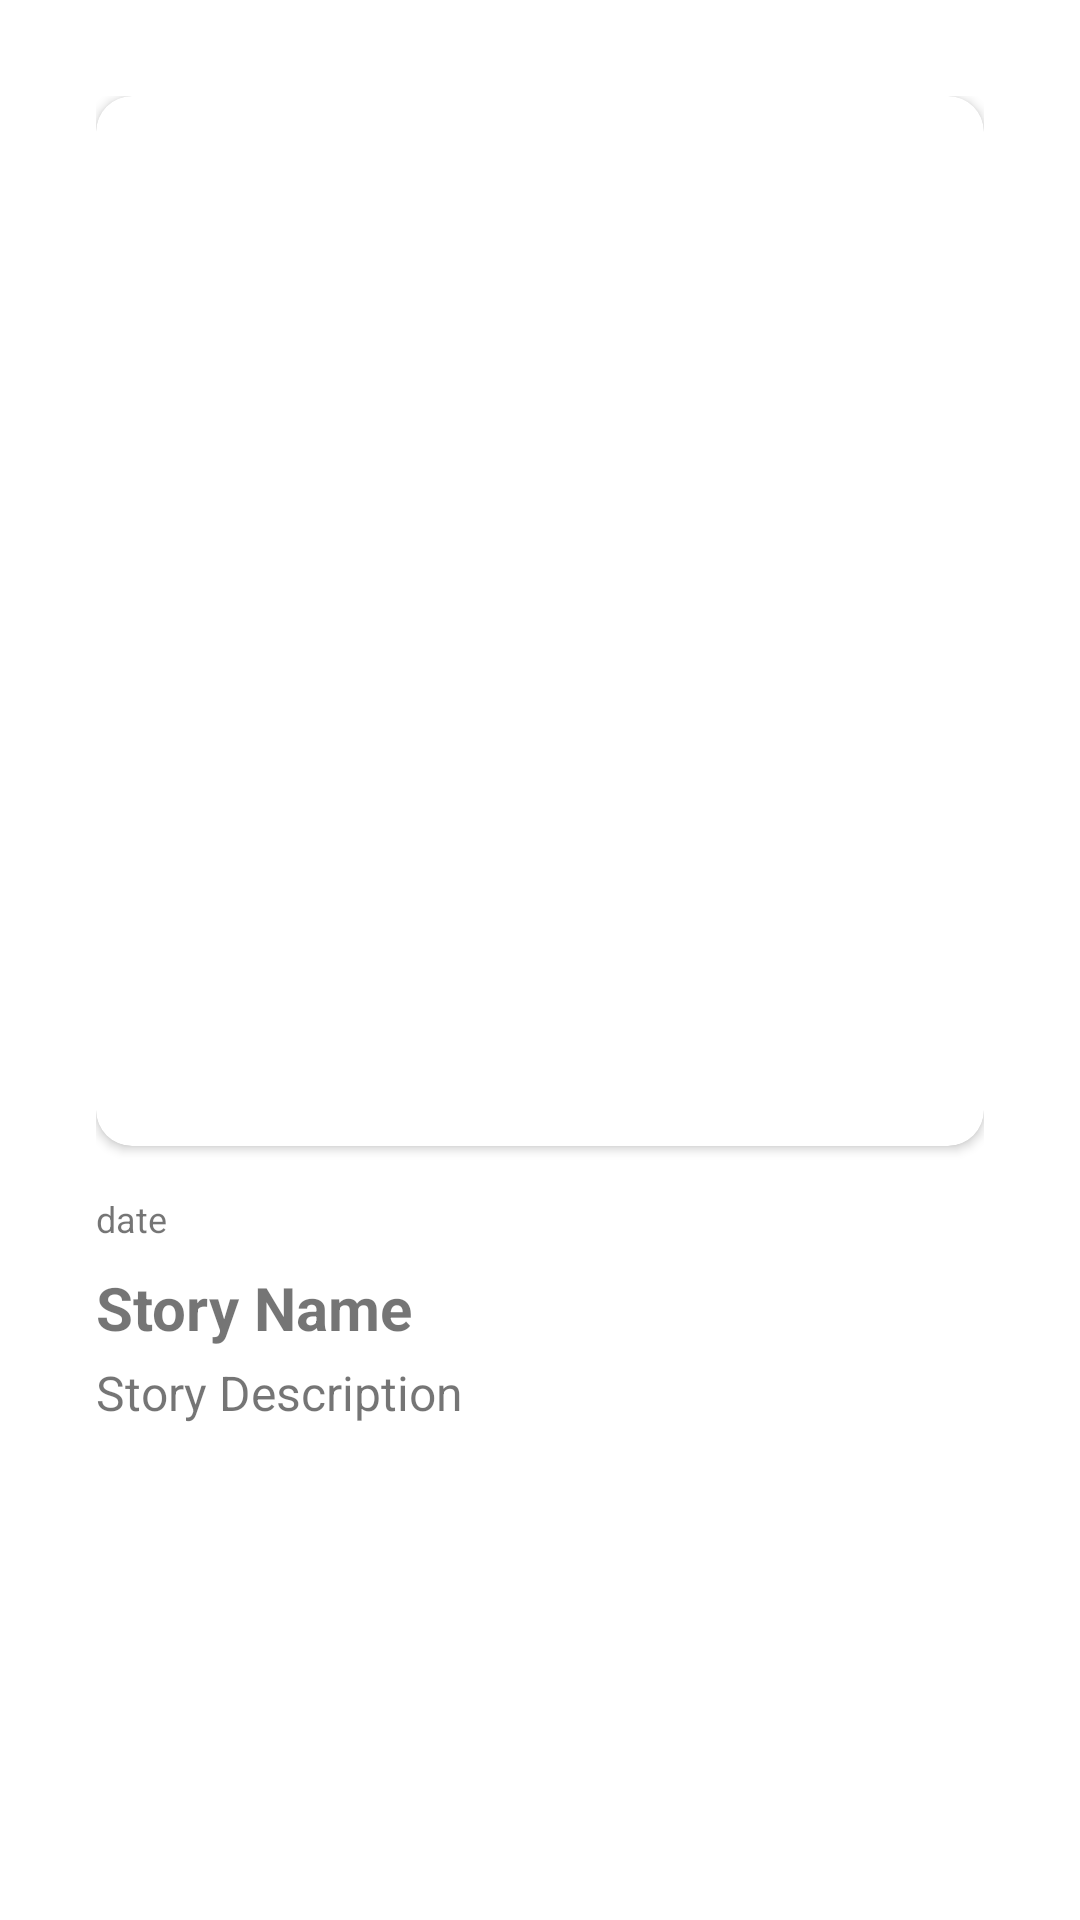

This screen was rendered from an Android layout file. Write that file and the resources it references.
<!-- AndroidManifest.xml: application theme Theme.DicodingStoryApp -->
<!-- res/layout/activity_detail.xml -->
<?xml version="1.0" encoding="utf-8"?>
<androidx.constraintlayout.widget.ConstraintLayout xmlns:android="http://schemas.android.com/apk/res/android"
    xmlns:app="http://schemas.android.com/apk/res-auto"
    xmlns:tools="http://schemas.android.com/tools"
    android:layout_width="match_parent"
    android:layout_height="match_parent"
    android:padding="32dp"
    tools:context=".view.detail.DetailActivity">

    <ProgressBar
        android:id="@+id/progressBar"
        style="?android:attr/progressBarStyle"
        android:layout_width="wrap_content"
        android:layout_height="wrap_content"
        android:elevation="3dp"
        android:visibility="visible"
        app:layout_constraintBottom_toBottomOf="parent"
        app:layout_constraintEnd_toEndOf="parent"
        app:layout_constraintStart_toStartOf="parent"
        app:layout_constraintTop_toTopOf="parent"
        tools:visibility="visible" />

    <androidx.cardview.widget.CardView
        android:id="@+id/cv"
        android:layout_width="match_parent"
        android:layout_height="wrap_content"
        app:cardCornerRadius="12dp"
        app:layout_constraintEnd_toEndOf="parent"
        app:layout_constraintStart_toStartOf="parent"
        app:layout_constraintTop_toTopOf="parent">

        <ImageView
            android:id="@+id/iv_detail_photo"
            android:layout_width="match_parent"
            android:layout_height="350dp"
            android:scaleType="centerCrop"
            android:transitionName="photo"
            tools:src="@tools:sample/backgrounds/scenic" />
    </androidx.cardview.widget.CardView>

    <TextView
        android:id="@+id/tv_detail_name"
        android:layout_width="0dp"
        android:layout_height="wrap_content"
        android:layout_marginTop="8dp"
        android:text="@string/story_name"
        android:textSize="20sp"
        android:textStyle="bold"
        android:transitionName="name"
        app:layout_constraintStart_toStartOf="parent"
        app:layout_constraintTop_toBottomOf="@+id/tv_detail_date" />

    <TextView
        android:id="@+id/tv_detail_description"
        android:layout_width="0dp"
        android:layout_height="wrap_content"
        android:layout_marginTop="4dp"
        android:text="@string/story_description"
        android:textSize="16sp"
        android:transitionName="description"
        app:layout_constraintStart_toStartOf="@+id/tv_detail_name"
        app:layout_constraintTop_toBottomOf="@+id/tv_detail_name" />

    <TextView
        android:id="@+id/tv_detail_date"
        android:layout_width="0dp"
        android:layout_height="wrap_content"
        android:layout_marginTop="16dp"
        android:text="@string/date"
        android:textSize="12sp"
        app:layout_constraintStart_toStartOf="@+id/cv"
        app:layout_constraintTop_toBottomOf="@+id/cv" />

</androidx.constraintlayout.widget.ConstraintLayout>
<!-- resources referenced by this layout -->
<resources>
  <string name="date">date</string>
  <string name="story_description">Story Description</string>
  <string name="story_name">Story Name</string>
  <style name="Theme.DicodingStoryApp" parent="Theme.MaterialComponents.DayNight.DarkActionBar">
          
          <item name="colorPrimary">@color/purple_500</item>
          <item name="colorPrimaryVariant">@color/purple_700</item>
          <item name="colorOnPrimary">@color/white</item>
          
          <item name="colorSecondary">@color/teal_200</item>
          <item name="colorSecondaryVariant">@color/teal_700</item>
          <item name="colorOnSecondary">@color/black</item>
          
          <item name="android:statusBarColor">?attr/colorPrimaryVariant</item>
          
      </style>
  <!-- not gathered from this repository: default colours our renderer supplied (Android Studio template values) -->
  <color name="purple_500">#FF6200EE</color>
  <color name="purple_700">#FF3700B3</color>
  <color name="teal_200">#FF03DAC5</color>
  <color name="teal_700">#FF018786</color>
  <color name="black">#FF000000</color>
  <color name="white">#FFFFFFFF</color>
</resources>
